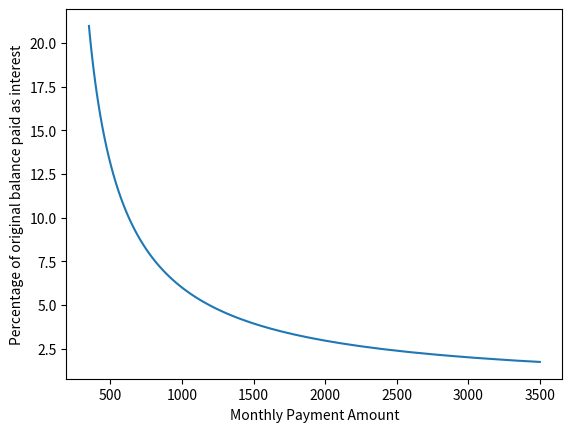
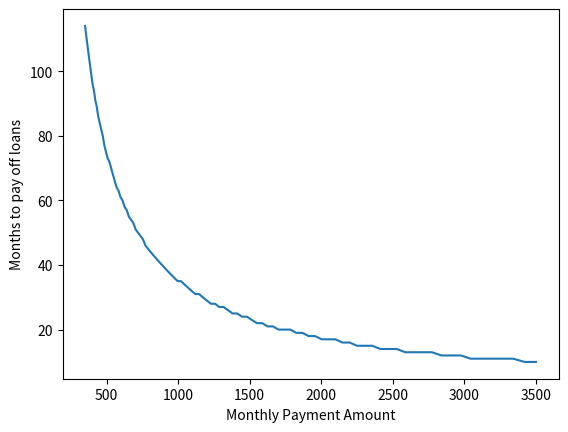

Here is the Python script that generated these plots, in order:
import numpy as np


class Loan:
    def __init__(self, principle:float, per_period_interest:float, periods:int, name:str=None):
        self._principle = principle
        self._remaining = principle
        self._rate = per_period_interest
        self._total_periods = periods
        self._periods_complete = 0
        self._name = name

    @property
    def name(self):
        return self._name

    @property
    def minimum_payment(self):
        P = self._remaining
        r = self._rate
        n = self.periods_remaining

        c = r * P
        c /= 1 - (1 + r) ** -n
        # round up to nearest cent
        rounded = (100 * c) + 1
        rounded  = (rounded//1) / 100
        return rounded

    @property
    def remaining_balance(self):
        return self._remaining

    @remaining_balance.setter
    def remaining_balance(self, val):
        self._remaining = val

    @property
    def interest_rate(self):
        return self._rate

    @property
    def periods_remaining(self):
        return self._total_periods - self._periods_complete

    @property
    def periods_complete(self):
        return self._periods_complete

    @periods_complete.setter
    def periods_complete(self, val):
        self._periods_complete = val

    def make_monthly_payment(self, payment_amount):
        m = self.minimum_payment
        if payment_amount < m:
            raise ValueError(
                f"payment of {payment_amount} is too low, must be at least the minimum payment of {m}"
            )
        interest = self.interest_rate * self.remaining_balance
        to_principle = payment_amount - interest

        self.periods_complete += 1

        if self.remaining_balance < to_principle:
            # loan is paid off!
            to_principle -= self.remaining_balance
            self.remaining_balance = 0
            return to_principle, interest

        self.remaining_balance -= to_principle
        return 0, interest

def run_simulation(loan_list: list, desired_mohtly):
    # sort by interest rate, pay down highest interest rate loans first
    student_loans = sorted(loan_list, key=lambda x: x.interest_rate, reverse=True)

    minimum_monthly = sum(loan.minimum_payment for loan in student_loans)
    actual_monthly = max(minimum_monthly, desired_mohtly)

    out_str = f'min monthly payment is {minimum_monthly:>.2f}, actual monthly is {actual_monthly:>.2f}\n'

    total_remaining_balance = sum([ln.remaining_balance for ln in student_loans])
    total_initial_balance = total_remaining_balance
    total_interest_paid = 0

    while total_remaining_balance > 0:
        payment = actual_monthly

        complete = {loan.name: loan.remaining_balance == 0 for loan in student_loans}
        per_loan_payments = {loan.name: loan.minimum_payment for loan in student_loans} 

        total_mininum_payment = sum(loan.minimum_payment for loan in student_loans)
        extra = payment - total_mininum_payment

        # extra goes to still-existing loan with highest interest rate
        highest_interest = ''
        max_interest = 0
        for loan in student_loans:
            if not complete[loan.name] and loan.interest_rate > max_interest:
                highest_interest = loan.name
                max_interest = loan.interest_rate
        
        per_loan_payments[highest_interest] += extra

        remainder = 0 
        s = f'Month {student_loans[0].periods_complete+1:>3} | '
        for loan in student_loans:
            m = per_loan_payments[loan.name] + remainder
            remainder, interest = loan.make_monthly_payment(m) # remainder is amount leftover if pay-off whole loan
            total_interest_paid += interest
            s += f'{loan.name} '
            s += f'({m-remainder:>7.2f}) '
            s += f'{loan.remaining_balance:>9.2f}  | '

        out_str += s + '\n'

        total_remaining_balance = sum(loan.remaining_balance for loan in student_loans)
    
    final = f'Total interest paid: ${total_interest_paid:>.2f}, which is {total_interest_paid/total_initial_balance:.2%} the initial balance\n'
    out_str += final
    total_periods = loan_list[0].periods_complete

    return total_interest_paid, total_periods, out_str




if __name__ == "__main__":

    import matplotlib.pyplot as  plt
    import numpy as np

    # monthly_amounts = [350 + (12.5*x) for x in range(100)]
    monthly_amounts = 350 * np.logspace(0, 1, base=10, num=100)
    print(monthly_amounts)

    periods_to_complete = []
    interest_paid = []

    for pay in monthly_amounts:
        periods = 117  # number of payments left as of 2024-jan-02
        # loan info as of 2024-Jan-02
        student_loans = [
            Loan(principle=5631.61, per_period_interest=4.04 / (100 * 12), periods=periods, name="Fed 1-01"),
            Loan(principle=8286.29, per_period_interest=3.51 / (100 * 12), periods=periods, name="Fed 1-02"),
            Loan(principle=8134.01, per_period_interest=4.20 / (100 * 12), periods=periods, name="Fed 1-03" ),
            Loan(principle=7763.68, per_period_interest=4.80 / (100 * 12), periods=periods, name="Fed 1-04" ),
            Loan(principle=3001.33, per_period_interest=4.28 / (100 * 12), periods=periods, name="Fed 1-05" ),
            # Loan(principle=10000.00, per_period_interest=24.99 / (100 * 12), periods=periods, name="CC" ),
        ]
        total_principle = sum([ln.remaining_balance for ln in student_loans])

        i, n, s = run_simulation(student_loans, pay)
        interest_paid.append(100*i/total_principle)
        periods_to_complete.append(n)


    plt.plot(monthly_amounts, interest_paid)
    plt.xlabel('Monthly Payment Amount')
    # plt.xscale('log')
    plt.ylabel('Percentage of original balance paid as interest')

    plt.figure()
    # plt.xscale('log')
    plt.xlabel('Monthly Payment Amount')
    plt.ylabel('Months to pay off loans')
    plt.plot(monthly_amounts, periods_to_complete)
    plt.show()
    